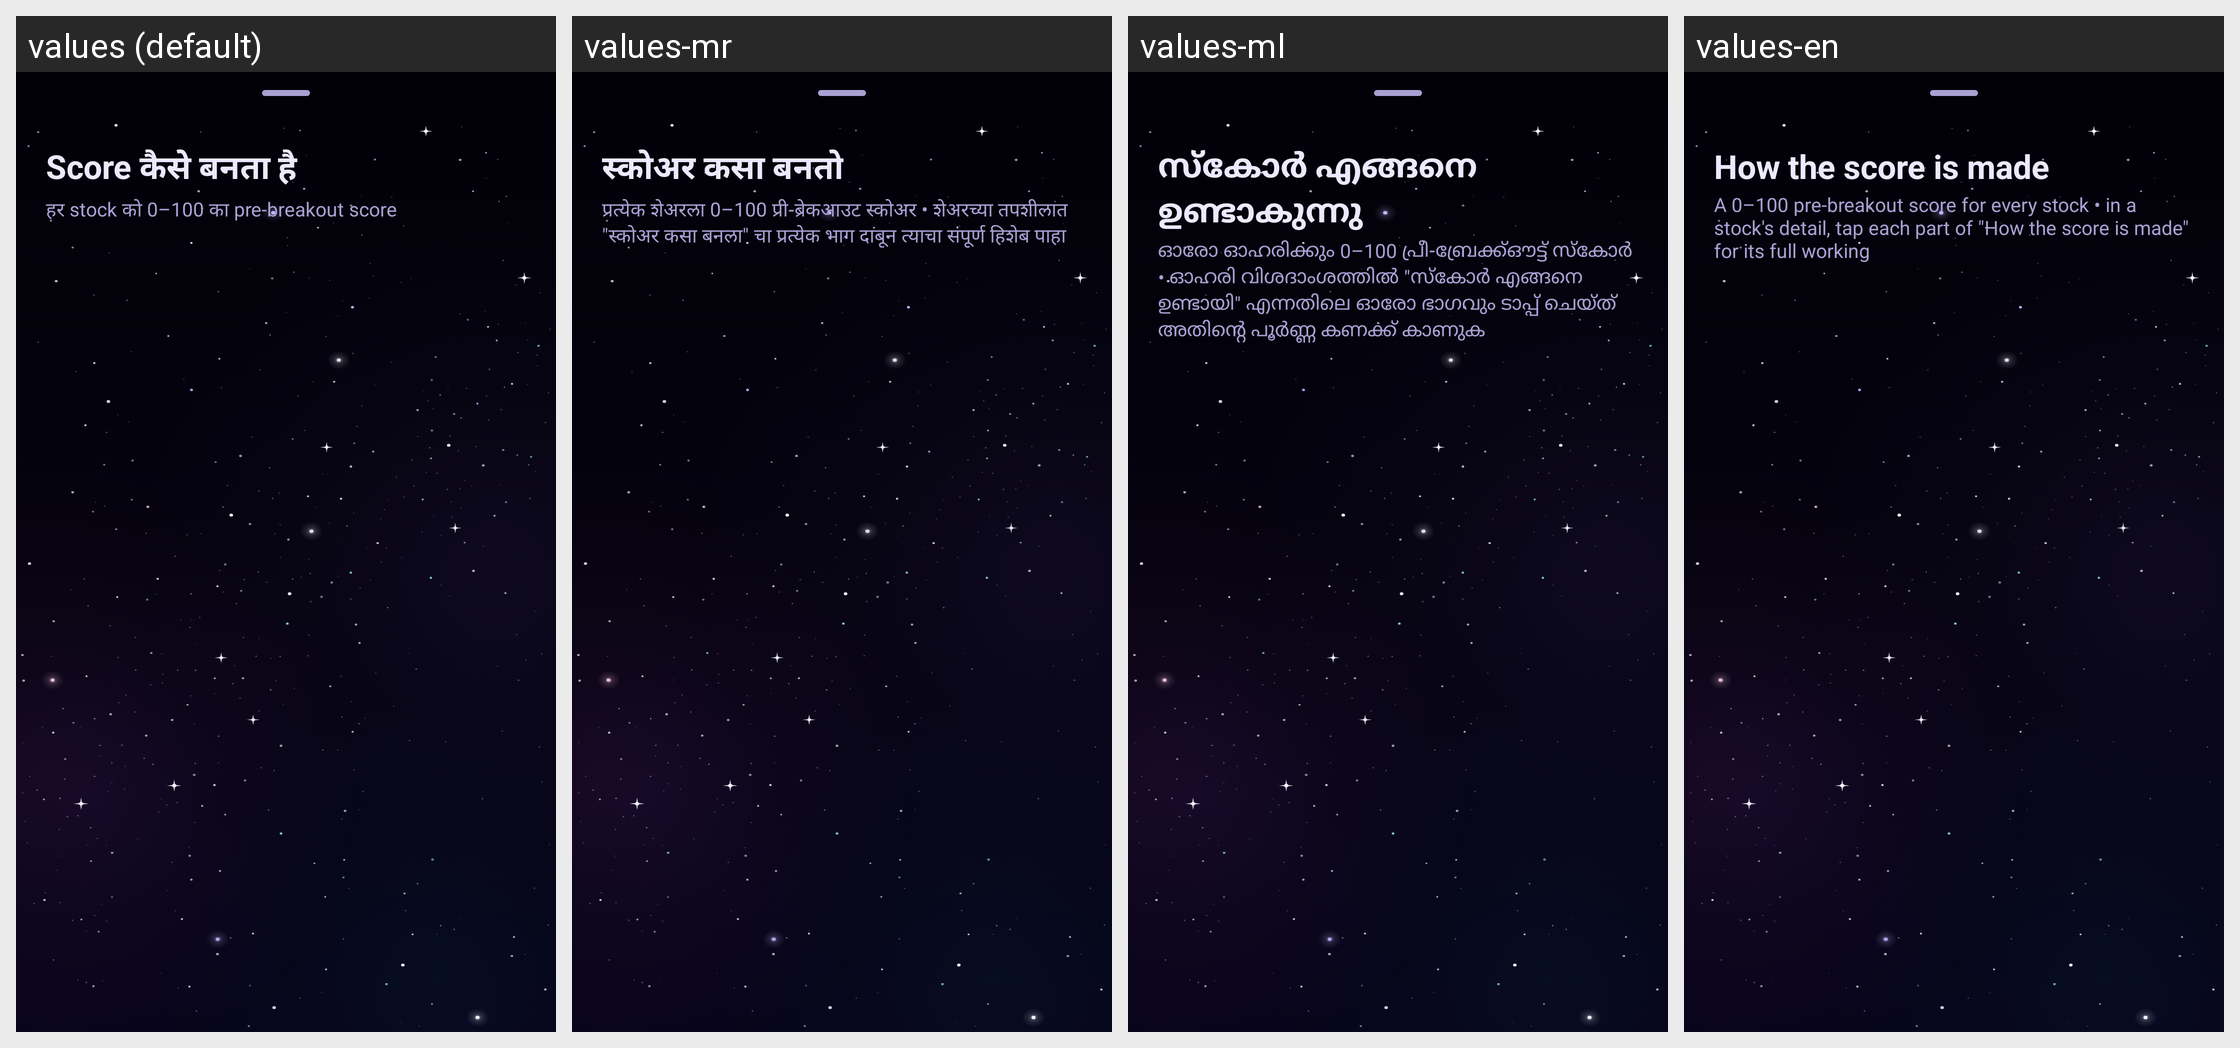

This grid shows one Android layout under several languages. Give, for every string resource on the screen, its name, the default text and each shown locale's text.
Android screen res/layout/sheet_help.xml rendered under 4 locales, left to right: values (default), values-mr, values-ml, values-en. Device: Nexus 5 (rendered at 1080×1920; each locale shown at half size, 540×960, under a caption strip naming it); theme Theme.ShareScan.
Other locales in the repository, not shown: values-bn, values-gu, values-hi, values-kn, values-or, values-pa, values-ta, values-te.
Strings drawn on this screen, with the default value and each locale's value (text and hints the layout hard-codes, and strings that could not be matched under every locale, appear in the picture but are not listed):

help_title
  values: Score कैसे बनता है
  values-mr: स्कोअर कसा बनतो
  values-ml: സ്കോർ എങ്ങനെ ഉണ്ടാകുന്നു
  values-en: How the score is made

help_subtitle
  values: हर stock को 0–100 का pre-breakout score
  values-mr: प्रत्येक शेअरला 0–100 प्री-ब्रेकआउट स्कोअर • शेअरच्या तपशीलात "स्कोअर कसा बनला" चा प्रत्येक भाग दाबून त्याचा संपूर्ण हिशेब पाहा
  values-ml: ഓരോ ഓഹരിക്കും 0–100 പ്രീ-ബ്രേക്ക്ഔട്ട് സ്കോർ • ഓഹരി വിശദാംശത്തിൽ "സ്കോർ എങ്ങനെ ഉണ്ടായി" എന്നതിലെ ഓരോ ഭാഗവും ടാപ്പ് ചെയ്ത് അതിന്റെ പൂർണ്ണ കണക്ക് കാണുക
  values-en: A 0–100 pre-breakout score for every stock • in a stock's detail, tap each part of "How the score is made" for its full working
